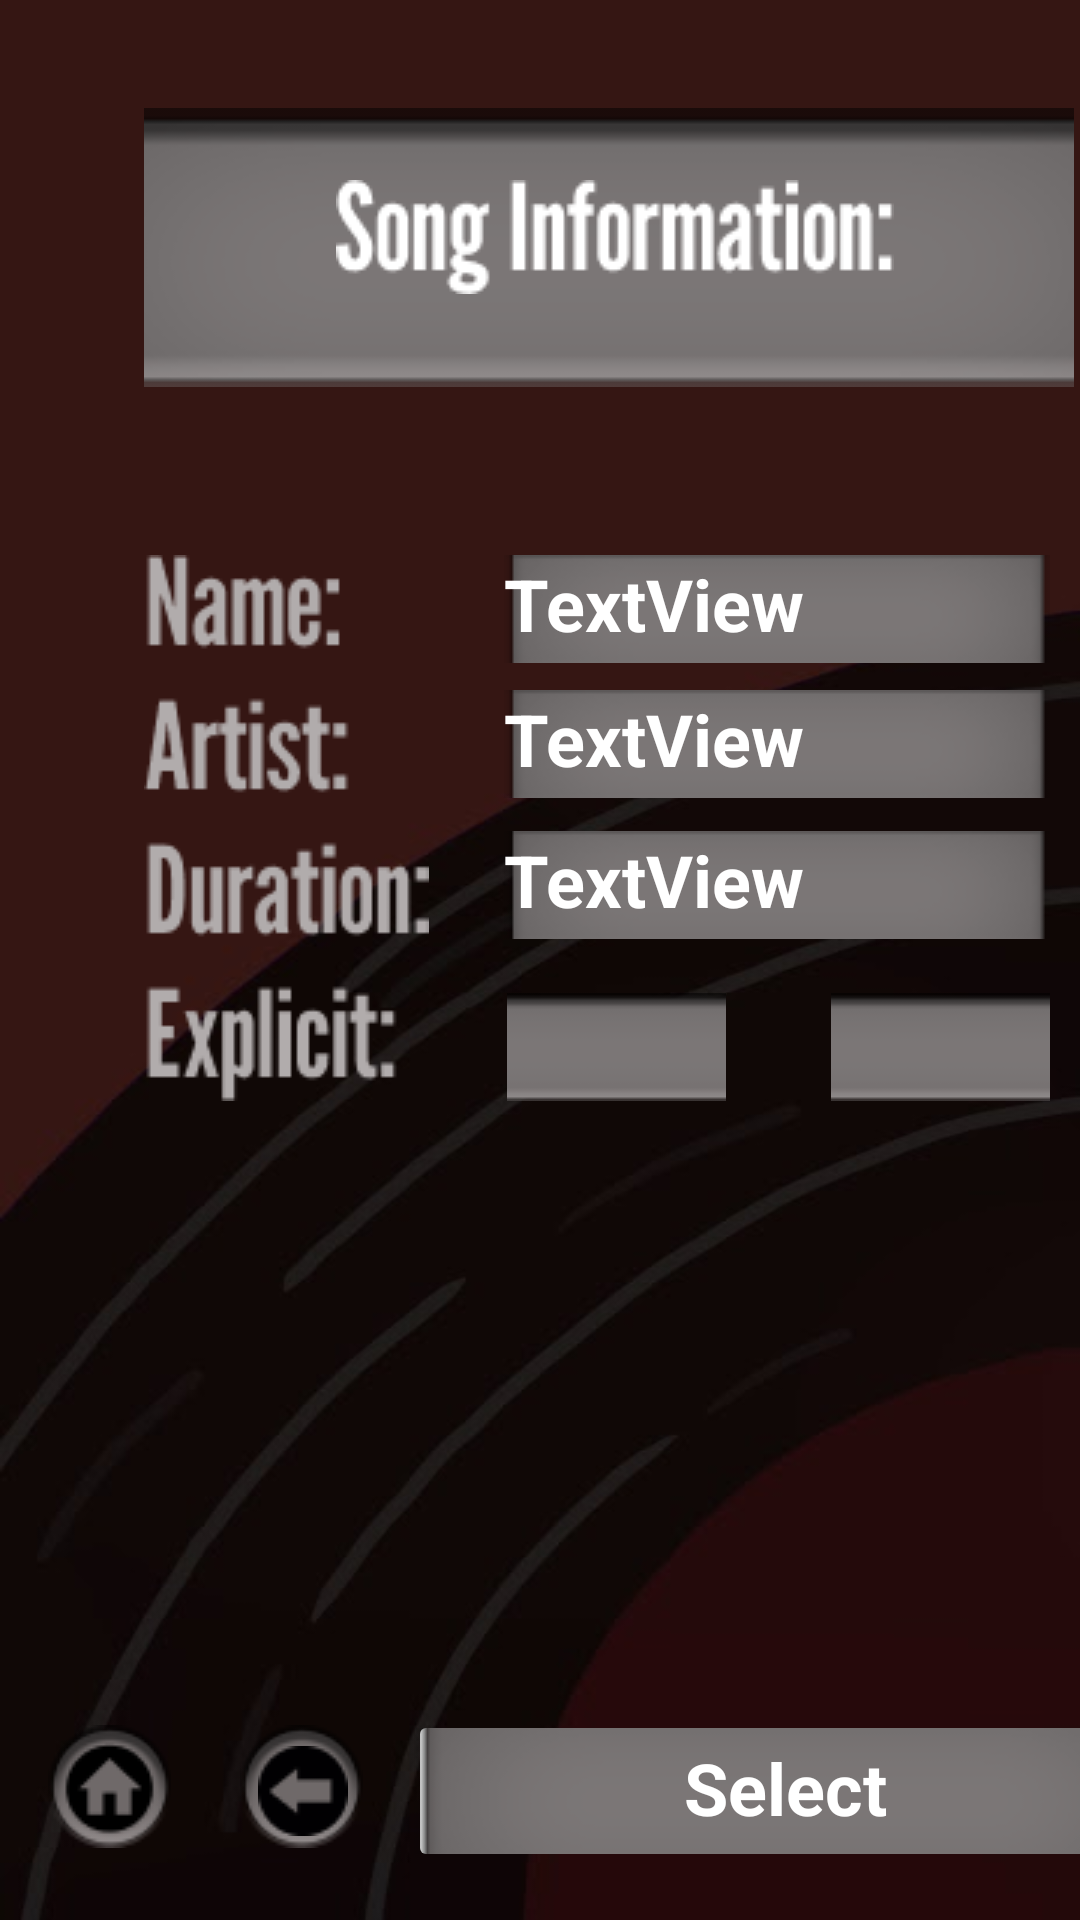

Produce the Android XML layout that renders to this screen, including the resource entries it uses.
<!-- AndroidManifest.xml: application theme Theme.CIS183_DJSongSearch -->
<!-- res/layout/activity_attendee_song_info.xml -->
<?xml version="1.0" encoding="utf-8"?>
<androidx.constraintlayout.widget.ConstraintLayout xmlns:android="http://schemas.android.com/apk/res/android"
    xmlns:app="http://schemas.android.com/apk/res-auto"
    xmlns:tools="http://schemas.android.com/tools"
    android:layout_width="match_parent"
    android:layout_height="match_parent"
    android:background="@drawable/background"
    tools:context=".AttendeeSongInfo" >

    <ImageView
        android:id="@+id/imageView28"
        android:layout_width="wrap_content"
        android:layout_height="wrap_content"
        android:layout_marginStart="48dp"
        android:layout_marginTop="36dp"
        app:layout_constraintStart_toStartOf="parent"
        app:layout_constraintTop_toTopOf="parent"
        app:srcCompat="@drawable/rectangle_1" />

    <ImageView
        android:id="@+id/imageView35"
        android:layout_width="wrap_content"
        android:layout_height="wrap_content"
        android:layout_marginStart="112dp"
        android:layout_marginTop="60dp"
        app:layout_constraintStart_toStartOf="parent"
        app:layout_constraintTop_toTopOf="parent"
        app:srcCompat="@drawable/song_information_" />

    <ImageView
        android:id="@+id/imageView38"
        android:layout_width="wrap_content"
        android:layout_height="wrap_content"
        android:layout_marginStart="48dp"
        android:layout_marginTop="56dp"
        app:layout_constraintStart_toStartOf="parent"
        app:layout_constraintTop_toBottomOf="@+id/imageView28"
        app:srcCompat="@drawable/name__artist__duration__explicit_" />

    <ImageView
        android:id="@+id/imageView39"
        android:layout_width="wrap_content"
        android:layout_height="wrap_content"
        android:layout_marginStart="25dp"
        android:layout_marginTop="56dp"
        app:layout_constraintStart_toEndOf="@+id/imageView38"
        app:layout_constraintTop_toBottomOf="@+id/imageView28"
        app:srcCompat="@drawable/rectangle_14" />

    <ImageView
        android:id="@+id/imageView40"
        android:layout_width="wrap_content"
        android:layout_height="wrap_content"
        android:layout_marginStart="25dp"
        android:layout_marginTop="101dp"
        app:layout_constraintStart_toEndOf="@+id/imageView38"
        app:layout_constraintTop_toBottomOf="@+id/imageView28"
        app:srcCompat="@drawable/rectangle_14" />

    <ImageView
        android:id="@+id/imageView41"
        android:layout_width="wrap_content"
        android:layout_height="wrap_content"
        android:layout_marginStart="25dp"
        android:layout_marginTop="148dp"
        app:layout_constraintStart_toEndOf="@+id/imageView38"
        app:layout_constraintTop_toBottomOf="@+id/imageView28"
        app:srcCompat="@drawable/rectangle_14" />

    <ImageView
        android:id="@+id/imageView43"
        android:layout_width="wrap_content"
        android:layout_height="wrap_content"
        android:layout_marginStart="26dp"
        android:layout_marginTop="202dp"
        app:layout_constraintStart_toEndOf="@+id/imageView38"
        app:layout_constraintTop_toBottomOf="@+id/imageView28"
        app:srcCompat="@drawable/rectangle_31" />

    <ImageView
        android:id="@+id/imageView44"
        android:layout_width="wrap_content"
        android:layout_height="wrap_content"
        android:layout_marginStart="134dp"
        android:layout_marginTop="202dp"
        app:layout_constraintStart_toEndOf="@+id/imageView38"
        app:layout_constraintTop_toBottomOf="@+id/imageView28"
        app:srcCompat="@drawable/rectangle_31" />

    <TextView
        android:id="@+id/tv_v_as_name"
        android:layout_width="wrap_content"
        android:layout_height="wrap_content"
        android:layout_marginStart="25dp"
        android:layout_marginTop="56dp"
        android:text="TextView"
        android:textColor="#FFFFFF"
        android:textSize="24sp"
        android:textStyle="bold"
        app:layout_constraintStart_toEndOf="@+id/imageView38"
        app:layout_constraintTop_toBottomOf="@+id/imageView28" />

    <TextView
        android:id="@+id/tv_v_as_duration"
        android:layout_width="wrap_content"
        android:layout_height="wrap_content"
        android:layout_marginStart="25dp"
        android:layout_marginTop="148dp"
        android:text="TextView"
        android:textColor="#FFFFFF"
        android:textSize="24sp"
        android:textStyle="bold"
        app:layout_constraintStart_toEndOf="@+id/imageView38"
        app:layout_constraintTop_toBottomOf="@+id/imageView28" />

    <TextView
        android:id="@+id/tv_v_as_explicitY"
        android:layout_width="wrap_content"
        android:layout_height="wrap_content"
        android:layout_marginStart="41dp"
        android:layout_marginTop="206dp"
        android:text="YES"
        android:textColor="#FFFFFF"
        android:textSize="24sp"
        android:textStyle="bold"
        android:visibility="invisible"
        app:layout_constraintStart_toEndOf="@+id/imageView38"
        app:layout_constraintTop_toBottomOf="@+id/imageView28" />

    <TextView
        android:id="@+id/tv_v_as_explicitN"
        android:layout_width="wrap_content"
        android:layout_height="wrap_content"
        android:layout_marginStart="155dp"
        android:layout_marginTop="206dp"
        android:text="NO"
        android:textColor="#FFFFFF"
        android:textSize="24sp"
        android:textStyle="bold"
        android:visibility="invisible"
        app:layout_constraintStart_toEndOf="@+id/imageView38"
        app:layout_constraintTop_toBottomOf="@+id/imageView28" />

    <TextView
        android:id="@+id/tv_v_as_artist"
        android:layout_width="wrap_content"
        android:layout_height="wrap_content"
        android:layout_marginStart="25dp"
        android:layout_marginTop="101dp"
        android:text="TextView"
        android:textColor="#FFFFFF"
        android:textSize="24sp"
        android:textStyle="bold"
        app:layout_constraintStart_toEndOf="@+id/imageView38"
        app:layout_constraintTop_toBottomOf="@+id/imageView28" />

    <ImageButton
        android:id="@+id/btn_v_as_home"
        android:layout_width="wrap_content"
        android:layout_height="wrap_content"
        android:layout_marginStart="16dp"
        android:layout_marginBottom="24dp"
        android:background="@android:drawable/presence_invisible"
        app:layout_constraintBottom_toBottomOf="parent"
        app:layout_constraintStart_toStartOf="parent"
        app:srcCompat="@drawable/ellipse_9" />

    <ImageButton
        android:id="@+id/btn_v_as_back"
        android:layout_width="wrap_content"
        android:layout_height="wrap_content"
        android:layout_marginStart="80dp"
        android:layout_marginBottom="24dp"
        android:background="@android:drawable/presence_invisible"
        app:layout_constraintBottom_toBottomOf="parent"
        app:layout_constraintStart_toStartOf="parent"
        app:srcCompat="@drawable/ellipse_9" />

    <ImageView
        android:id="@+id/imageView45"
        android:layout_width="wrap_content"
        android:layout_height="wrap_content"
        android:layout_marginStart="86dp"
        android:layout_marginBottom="28dp"
        app:layout_constraintBottom_toBottomOf="parent"
        app:layout_constraintStart_toStartOf="parent"
        app:srcCompat="@drawable/back_arrow_8" />

    <ImageView
        android:id="@+id/imageView46"
        android:layout_width="wrap_content"
        android:layout_height="wrap_content"
        android:layout_marginStart="21dp"
        android:layout_marginBottom="26dp"
        app:layout_constraintBottom_toBottomOf="parent"
        app:layout_constraintStart_toStartOf="parent"
        app:srcCompat="@drawable/home_circle_icon_137496_8" />

    <ImageButton
        android:id="@+id/btn_v_as_select"
        android:layout_width="257dp"
        android:layout_height="54dp"
        android:layout_marginStart="136dp"
        android:layout_marginBottom="16dp"
        app:layout_constraintBottom_toBottomOf="parent"
        app:layout_constraintStart_toStartOf="parent"
        app:srcCompat="@drawable/rectangle_29" />

    <TextView
        android:id="@+id/textView9"
        android:layout_width="wrap_content"
        android:layout_height="wrap_content"
        android:layout_marginStart="228dp"
        android:layout_marginBottom="28dp"
        android:text="Select"
        android:textColor="#FFFFFF"
        android:textSize="24sp"
        android:textStyle="bold"
        app:layout_constraintBottom_toBottomOf="parent"
        app:layout_constraintStart_toStartOf="parent" />

</androidx.constraintlayout.widget.ConstraintLayout>
<!-- resources referenced by this layout -->
<resources>
  <!-- drawable back_arrow_8: png bitmap (drawable, 693 bytes) -->
  <!-- drawable background: jpg bitmap (drawable, 13271 bytes) -->
  <!-- drawable ellipse_9: png bitmap (drawable, 2019 bytes) -->
  <!-- drawable home_circle_icon_137496_8: png bitmap (drawable, 570 bytes) -->
  <!-- drawable name__artist__duration__explicit_: png bitmap (drawable, 5100 bytes) -->
  <!-- drawable rectangle_1: png bitmap (drawable, 2966 bytes) -->
  <!-- drawable rectangle_14: png bitmap (drawable, 1545 bytes) -->
  <!-- drawable rectangle_29: png bitmap (drawable, 1739 bytes) -->
  <!-- drawable rectangle_31: png bitmap (drawable, 267 bytes) -->
  <!-- drawable song_information_: png bitmap (drawable, 2006 bytes) -->
  <style name="Theme.CIS183_DJSongSearch" parent="Base.Theme.CIS183_DJSongSearch" />
  <style name="Base.Theme.CIS183_DJSongSearch" parent="Theme.Material3.DayNight.NoActionBar">
          
          
      </style>
</resources>
